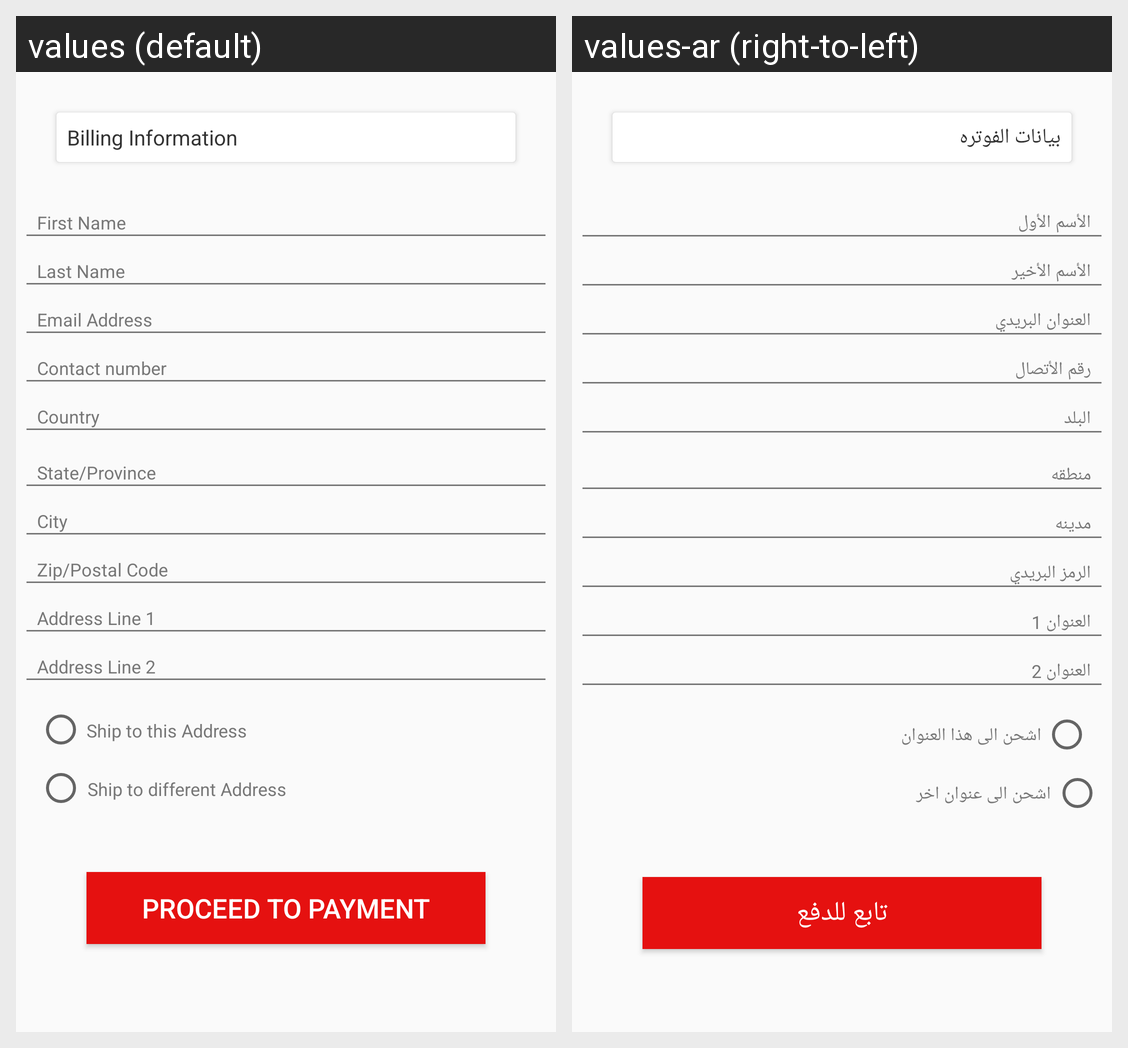

The same Android screen rendered under two of its app's locales, left to right. List the strings drawn on it with the default value and each locale's translation.
Android screen res/layout/layout_checkout.xml rendered under 2 locales, left to right: values (default), values-ar (right-to-left). Device: Nexus 5 (rendered at 1080×1920; each locale shown at half size, 540×960, under a caption strip naming it); theme jarrebbnnee.
Strings drawn on this screen, with the default value and each locale's value (text and hints the layout hard-codes, and strings that could not be matched under every locale, appear in the picture but are not listed):

Billing
  values: Billing Information
  values-ar: بيانات الفوتره

fname
  values: First Name
  values-ar: الأسم الأول

lname
  values: Last Name
  values-ar: الأسم الأخير

email
  values: Email Address
  values-ar: العنوان البريدي

mobile
  values: Contact number
  values-ar: رقم الأتصال

Country
  values: Country
  values-ar: البلد

StateProvince
  values: State/Province
  values-ar: منطقه

City
  values: City
  values-ar: مدينه

Zip
  values: Zip/Postal Code
  values-ar: الرمز البريدي

Address1
  values: Address Line 1
  values-ar: العنوان 1

Address2
  values: Address Line 2
  values-ar: العنوان 2

ShipT
  values: Ship to this Address
  values-ar: اشحن الى هذا العنوان

ShipO
  values: Ship to different Address
  values-ar: اشحن الى عنوان اخر

payment
  values: PROCEED TO PAYMENT
  values-ar: تابع للدفع
